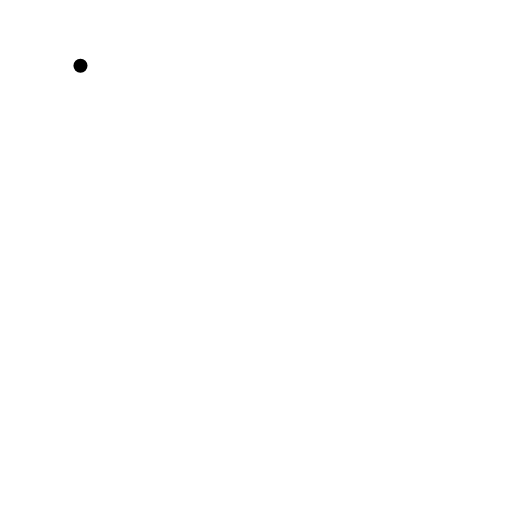
t = 0.00 s
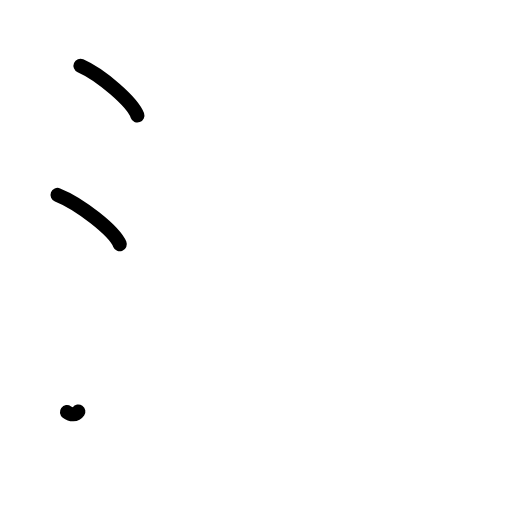
t = 2.25 s
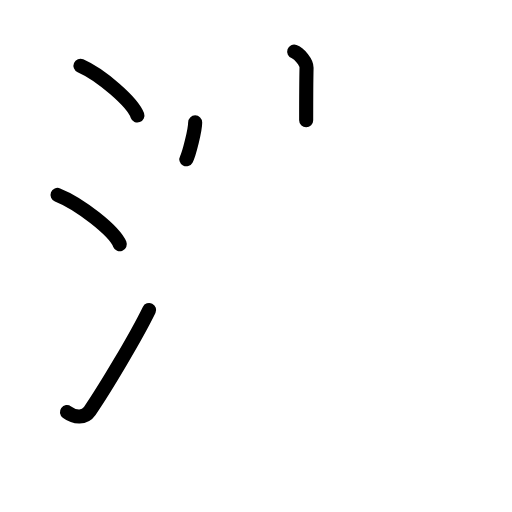
t = 4.50 s
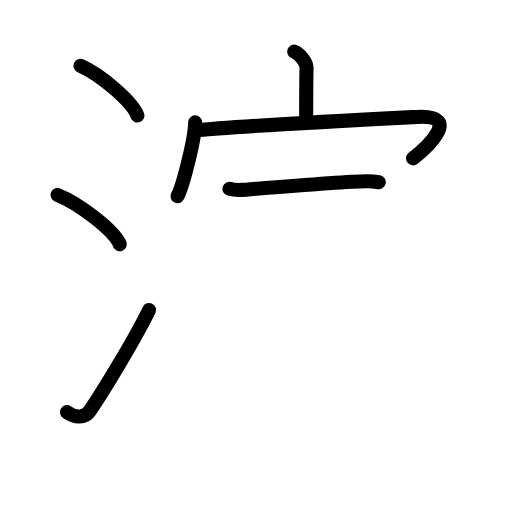
t = 6.58 s
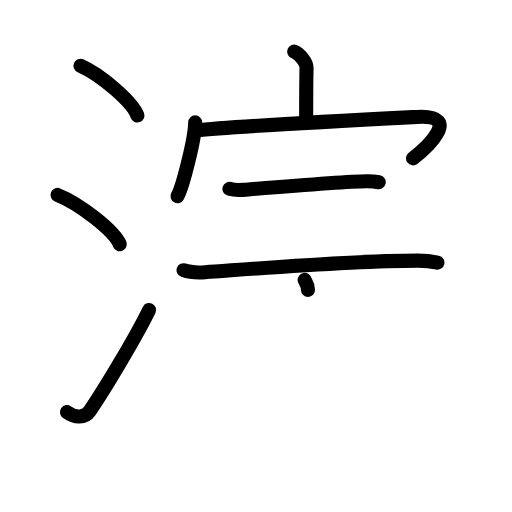
t = 8.17 s
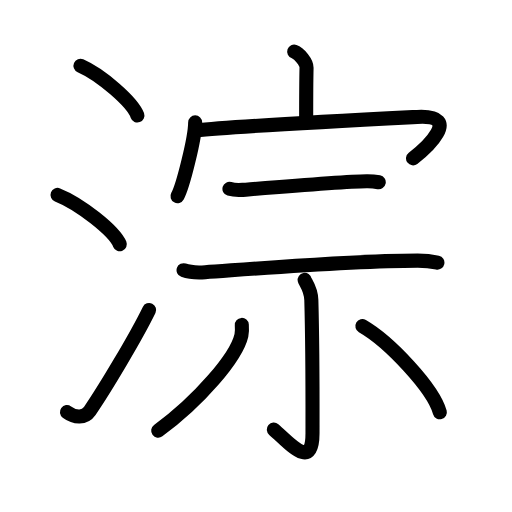
t = 11.00 s

The animated SVG that drew these frames (rendered in a browser with its animation timeline set to each time). Animation: 31 SMIL elements (animate=31); one cycle of 11.00 s.

<?xml version="1.0" encoding="UTF-8"?>
<!--
AniKanjiVG is licensed by CC-BY-SA Paul C. Sommerhoff (https://bitbucket.org/sommerhoff/anikanjivg).
AniKanjiVG uses KanjiVG which is licensed by CC-BY-SA Ulrich Apel (http://kanjivg.tagaini.net).
See also http://creativecommons.org/licenses/by-sa/3.0/
-->
<svg xmlns:kvg='http://kanjivg.tagaini.net' xmlns='http://www.w3.org/2000/svg' width='109' height='109' viewBox='0 0 109 109' style='fill:none;stroke:#000000;stroke-width:3;stroke-linecap:round;stroke-linejoin:round;' id="kvg:kanji_06dd9"><g id="kvg:06dd9" kvg:element="淙"><g id="kvg:06dd9-g1" kvg:element="氵" kvg:variant="true" kvg:original="水" kvg:position="left" kvg:radical="general"><path id="kvg:06dd9-s1" kvg:type="㇔" d="M17.13,14c4.28,1.87,11.05,7.68,12.12,10.59"><animate attributeName="d" begin="0.0s" dur="1.0s" from="M17.13,14C17.13,14,17.13,14,17.13,14" to="M17.13,14c4.28,1.87,11.05,7.68,12.12,10.59" />
</path>
<path id="kvg:06dd9-s2" kvg:type="㇔" d="M12.25,41.5c4.68,1.85,12.08,7.62,13.25,10.5"><animate attributeName="d" begin="1.0s" dur="1.0s" from="M12.25,41.5C12.25,41.5,12.25,41.5,12.25,41.5" to="M12.25,41.5c4.68,1.85,12.08,7.62,13.25,10.5" />
<animate attributeName="d" begin="0s" dur="1.0s" from="M-100,-100" to="M-100,-100" />
</path>
<path id="kvg:06dd9-s3" kvg:type="㇀" d="M14.25,87.73c1.71,1.27,3.78,1.32,4.86-0.25c3.14-4.57,9.79-15.66,12.64-21.49"><animate attributeName="d" begin="2.0s" dur="0.5s" from="M14.25,87.73C14.25,87.73,14.25,87.73,14.25,87.73" to="M14.25,87.73c1.71,1.27,3.78,1.32,4.86-0.25" />
<animate attributeName="d" begin="2.5s" dur="0.5s" from="M14.25,87.73c1.71,1.27,3.78,1.32,4.86-0.25c0,0,0,0,0,0,0" to="M14.25,87.73c1.71,1.27,3.78,1.32,4.86-0.25c3.14-4.57,9.79-15.66,12.64-21.49" />
<animate attributeName="d" begin="0s" dur="2.0s" from="M-100,-100" to="M-100,-100" />
</path>
</g>
<g id="kvg:06dd9-g2" kvg:element="宗" kvg:position="right"><g id="kvg:06dd9-g3" kvg:element="宀" kvg:position="top"><path id="kvg:06dd9-s4" kvg:type="㇑a" d="M62.63,11c1.09,0.38,2.65,2.27,2.63,3.38c-0.08,3.5-0.08,8.02-0.08,11.2"><animate attributeName="d" begin="3.0s" dur="0.5s" from="M62.63,11C62.63,11,62.63,11,62.63,11" to="M62.63,11c1.09,0.38,2.65,2.27,2.63,3.38" />
<animate attributeName="d" begin="3.5s" dur="0.5s" from="M62.63,11c1.09,0.38,2.65,2.27,2.63,3.38c0,0,0,0,0,0,0" to="M62.63,11c1.09,0.38,2.65,2.27,2.63,3.38c-0.08,3.5-0.08,8.02-0.08,11.2" />
<animate attributeName="d" begin="0s" dur="3.0s" from="M-100,-100" to="M-100,-100" />
</path>
<g id="kvg:06dd9-g4" kvg:element="冖"><path id="kvg:06dd9-s5" kvg:type="㇔" d="M41.55,26.06c0,3.21-2.59,13.56-3.76,15.7"><animate attributeName="d" begin="4.0s" dur="1.0s" from="M41.55,26.06C41.55,26.06,41.55,26.06,41.55,26.06" to="M41.55,26.06c0,3.21-2.59,13.56-3.76,15.7" />
<animate attributeName="d" begin="0s" dur="4.0s" from="M-100,-100" to="M-100,-100" />
</path>
<path id="kvg:06dd9-s6" kvg:type="㇖b" d="M41.69,27.78c7.89-0.89,40.72-2.56,47.11-2.89c10-0.53,1.62,6.92-0.87,8.82"><animate attributeName="d" begin="5.0s" dur="0.5s" from="M41.69,27.78C41.69,27.78,41.69,27.78,41.69,27.78" to="M41.69,27.78c7.89-0.89,40.72-2.56,47.11-2.89" />
<animate attributeName="d" begin="5.5s" dur="0.5s" from="M41.69,27.78c7.89-0.89,40.72-2.56,47.11-2.89c0,0,0,0,0,0,0" to="M41.69,27.78c7.89-0.89,40.72-2.56,47.11-2.89c10-0.53,1.62,6.92-0.87,8.82" />
<animate attributeName="d" begin="0s" dur="5.0s" from="M-100,-100" to="M-100,-100" />
</path>
</g>
</g>
<g id="kvg:06dd9-g5" kvg:element="示" kvg:position="bottom"><g id="kvg:06dd9-g6" kvg:position="top"><path id="kvg:06dd9-s7" kvg:type="㇐" d="M48.85,40.2c0.74,0.22,2.09,0.28,2.83,0.22c4.7-0.38,21.39-1.78,26.37-1.84c1.23-0.02,1.97,0.1,2.58,0.22"><animate attributeName="d" begin="6.0s" dur="0.3333333333333333s" from="M48.85,40.2C48.85,40.2,48.85,40.2,48.85,40.2" to="M48.85,40.2c0.74,0.22,2.09,0.28,2.83,0.22" />
<animate attributeName="d" begin="6.333333333333333s" dur="0.3333333333333333s" from="M48.85,40.2c0.74,0.22,2.09,0.28,2.83,0.22c0,0,0,0,0,0,0" to="M48.85,40.2c0.74,0.22,2.09,0.28,2.83,0.22c4.7-0.38,21.39-1.78,26.37-1.84" />
<animate attributeName="d" begin="6.666666666666667s" dur="0.3333333333333333s" from="M48.85,40.2c0.74,0.22,2.09,0.28,2.83,0.22c4.7-0.38,21.39-1.78,26.37-1.84c0,0,0,0,0,0,0" to="M48.85,40.2c0.74,0.22,2.09,0.28,2.83,0.22c4.7-0.38,21.39-1.78,26.37-1.84c1.23-0.02,1.97,0.1,2.58,0.22" />
<animate attributeName="d" begin="0s" dur="6.0s" from="M-100,-100" to="M-100,-100" />
</path>
<path id="kvg:06dd9-s8" kvg:type="㇐" d="M39.08,57.53c1.2,0.43,3.4,0.51,4.6,0.43c9.06-0.63,30.62-2.45,45.24-2.47c2,0,3.2,0.2,4.2,0.42"><animate attributeName="d" begin="7.0s" dur="0.3333333333333333s" from="M39.08,57.53C39.08,57.53,39.08,57.53,39.08,57.53" to="M39.08,57.53c1.2,0.43,3.4,0.51,4.6,0.43" />
<animate attributeName="d" begin="7.333333333333333s" dur="0.3333333333333333s" from="M39.08,57.53c1.2,0.43,3.4,0.51,4.6,0.43c0,0,0,0,0,0,0" to="M39.08,57.53c1.2,0.43,3.4,0.51,4.6,0.43c9.06-0.63,30.62-2.45,45.24-2.47" />
<animate attributeName="d" begin="7.666666666666667s" dur="0.3333333333333333s" from="M39.08,57.53c1.2,0.43,3.4,0.51,4.6,0.43c9.06-0.63,30.62-2.45,45.24-2.47c0,0,0,0,0,0,0" to="M39.08,57.53c1.2,0.43,3.4,0.51,4.6,0.43c9.06-0.63,30.62-2.45,45.24-2.47c2,0,3.2,0.2,4.2,0.42" />
<animate attributeName="d" begin="0s" dur="7.0s" from="M-100,-100" to="M-100,-100" />
</path>
</g>
<g id="kvg:06dd9-g7" kvg:position="bottom"><path id="kvg:06dd9-s9" kvg:type="㇑" d="M64.86,59.59c0.07,0.37,1.36,1.92,1.42,4.27c0.31,11.26,0.25,24.55,0.25,28.39c0,8.15-5,1.93-8.24-0.81"><animate attributeName="d" begin="8.0s" dur="0.3333333333333333s" from="M64.86,59.59C64.86,59.59,64.86,59.59,64.86,59.59" to="M64.86,59.59c0.07,0.37,1.36,1.92,1.42,4.27" />
<animate attributeName="d" begin="8.333333333333334s" dur="0.3333333333333333s" from="M64.86,59.59c0.07,0.37,1.36,1.92,1.42,4.27c0,0,0,0,0,0,0" to="M64.86,59.59c0.07,0.37,1.36,1.92,1.42,4.27c0.31,11.26,0.25,24.55,0.25,28.39" />
<animate attributeName="d" begin="8.666666666666666s" dur="0.3333333333333333s" from="M64.86,59.59c0.07,0.37,1.36,1.92,1.42,4.27c0.31,11.26,0.25,24.55,0.25,28.39c0,0,0,0,0,0,0" to="M64.86,59.59c0.07,0.37,1.36,1.92,1.42,4.27c0.31,11.26,0.25,24.55,0.25,28.39c0,8.15-5,1.93-8.24-0.81" />
<animate attributeName="d" begin="0s" dur="8.0s" from="M-100,-100" to="M-100,-100" />
</path>
<path id="kvg:06dd9-s10" kvg:type="㇒" d="M51.48,69.17c0.04,0.56,0.09,1.44-0.09,2.24c-1.1,4.72-9.07,13.94-17.71,20.28"><animate attributeName="d" begin="9.0s" dur="0.5s" from="M51.48,69.17C51.48,69.17,51.48,69.17,51.48,69.17" to="M51.48,69.17c0.04,0.56,0.09,1.44-0.09,2.24" />
<animate attributeName="d" begin="9.5s" dur="0.5s" from="M51.48,69.17c0.04,0.56,0.09,1.44-0.09,2.24c0,0,0,0,0,0,0" to="M51.48,69.17c0.04,0.56,0.09,1.44-0.09,2.24c-1.1,4.72-9.07,13.94-17.71,20.28" />
<animate attributeName="d" begin="0s" dur="9.0s" from="M-100,-100" to="M-100,-100" />
</path>
<path id="kvg:06dd9-s11" kvg:type="㇔" d="M77.15,69.43c5.72,3.3,15.06,13.21,16.49,18.34"><animate attributeName="d" begin="10.0s" dur="1.0s" from="M77.15,69.43C77.15,69.43,77.15,69.43,77.15,69.43" to="M77.15,69.43c5.72,3.3,15.06,13.21,16.49,18.34" />
<animate attributeName="d" begin="0s" dur="10.0s" from="M-100,-100" to="M-100,-100" />
</path>
</g>
</g>
</g>
</g>
</svg>
